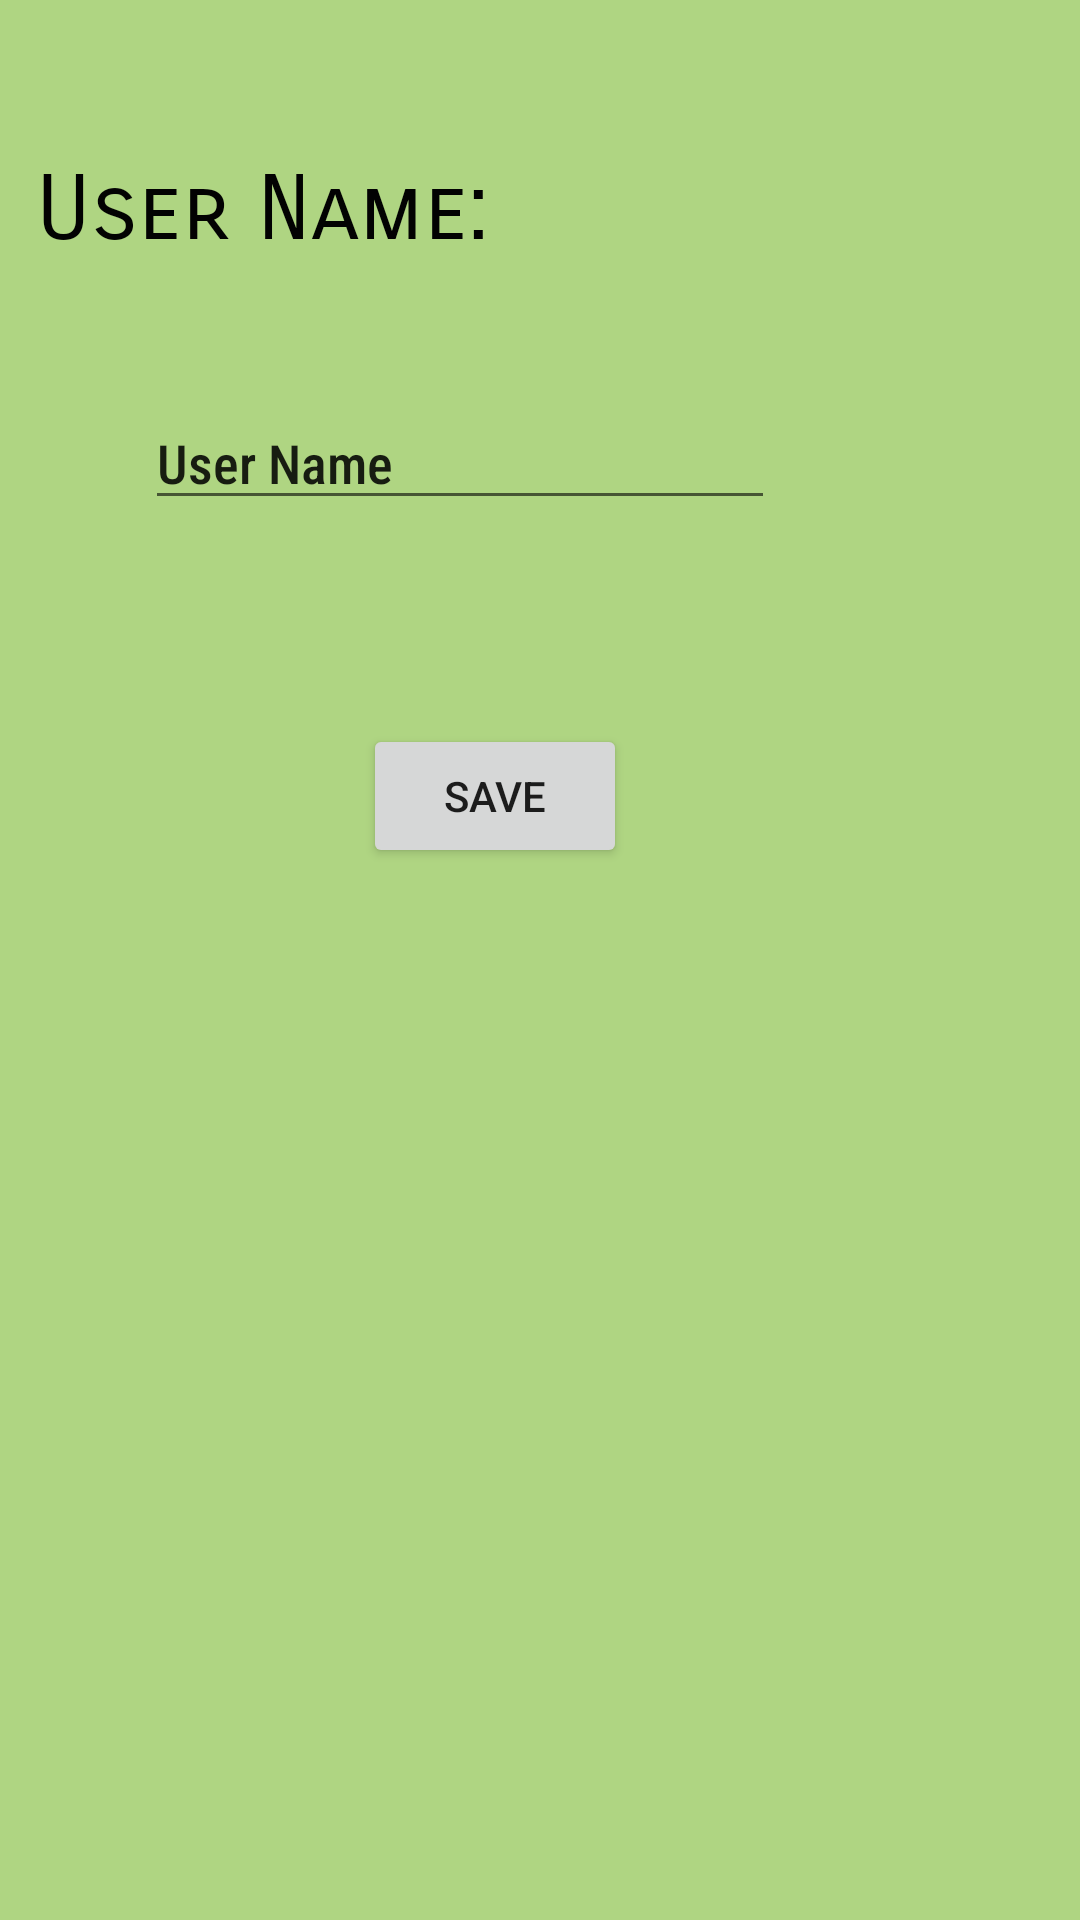

The Android layout XML behind this screen, and the referenced resources:
<!-- AndroidManifest.xml: application theme Theme.TaskMasterApp -->
<!-- res/layout/activity_settings.xml -->
<?xml version="1.0" encoding="utf-8"?>

<androidx.constraintlayout.widget.ConstraintLayout xmlns:android="http://schemas.android.com/apk/res/android"
    xmlns:app="http://schemas.android.com/apk/res-auto"
    xmlns:tools="http://schemas.android.com/tools"
    android:layout_width="match_parent"
    android:layout_height="match_parent"
    android:background="#B08BC34A"
    tools:context=".SettingsActivity">

    <EditText
        android:id="@+id/userNameEditText"
        android:layout_width="wrap_content"
        android:layout_height="wrap_content"
        android:layout_marginTop="24dp"
        android:ems="10"
        android:fontFamily="sans-serif-condensed-medium"
        android:inputType="textPersonName"
        android:text="User Name"
        app:layout_constraintEnd_toEndOf="parent"
        app:layout_constraintHorizontal_bias="0.323"
        app:layout_constraintStart_toStartOf="parent"
        app:layout_constraintTop_toBottomOf="@+id/textView7" />

    <Button
        android:id="@+id/saveButton"
        android:layout_width="wrap_content"
        android:layout_height="wrap_content"
        android:layout_marginTop="68dp"
        android:text="Save"
        app:layout_constraintEnd_toEndOf="parent"
        app:layout_constraintHorizontal_bias="0.445"
        app:layout_constraintStart_toStartOf="parent"
        app:layout_constraintTop_toBottomOf="@+id/userNameEditText" />

    <TextView
        android:id="@+id/textView7"
        android:layout_width="207dp"
        android:layout_height="56dp"
        android:layout_marginTop="52dp"
        android:fontFamily="sans-serif-smallcaps"
        android:text="User Name:"
        android:textColor="#020202"
        android:textSize="30sp"
        app:layout_constraintEnd_toEndOf="parent"
        app:layout_constraintHorizontal_bias="0.078"
        app:layout_constraintStart_toStartOf="parent"
        app:layout_constraintTop_toTopOf="parent" />
</androidx.constraintlayout.widget.ConstraintLayout>
<!-- resources referenced by this layout -->
<resources>
  <style name="Theme.TaskMasterApp" parent="Theme.MaterialComponents.DayNight.DarkActionBar">
          
          <item name="colorPrimary">@color/purple_500</item>
          <item name="colorPrimaryVariant">@color/purple_700</item>
          <item name="colorOnPrimary">@color/white</item>
          
          <item name="colorSecondary">@color/teal_200</item>
          <item name="colorSecondaryVariant">@color/teal_700</item>
          <item name="colorOnSecondary">@color/black</item>
          
          <item name="android:statusBarColor" tools:targetApi="l">?attr/colorPrimaryVariant</item>
          
      </style>
  <!-- not gathered from this repository: default colours our renderer supplied (Android Studio template values) -->
  <color name="purple_500">#FF6200EE</color>
  <color name="purple_700">#FF3700B3</color>
  <color name="teal_200">#FF03DAC5</color>
  <color name="teal_700">#FF018786</color>
  <color name="black">#FF000000</color>
  <color name="white">#FFFFFFFF</color>
</resources>
